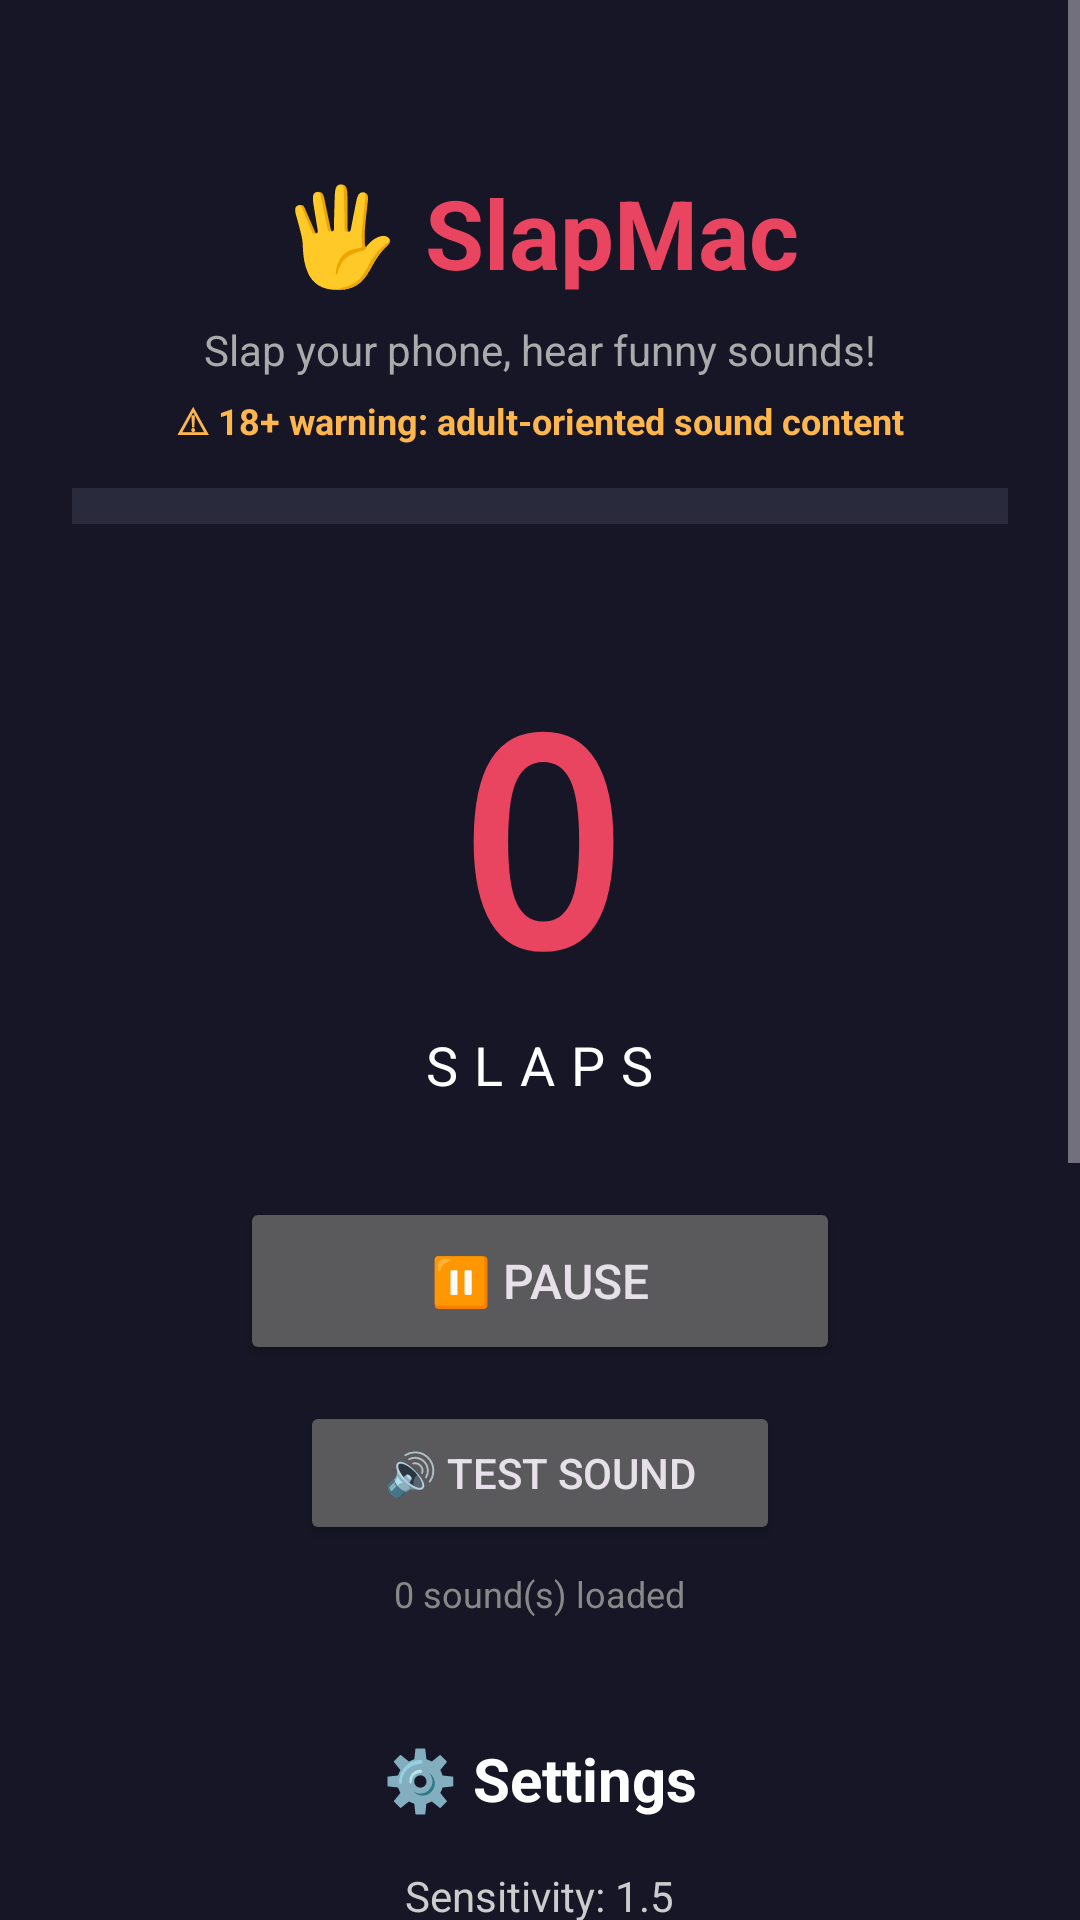

This screen was rendered from an Android layout file. Write that file and the resources it references.
<!-- AndroidManifest.xml: application theme Theme.SlapMac -->
<!-- res/layout/activity_main.xml -->
<?xml version="1.0" encoding="utf-8"?>
<ScrollView xmlns:android="http://schemas.android.com/apk/res/android"
    android:layout_width="match_parent"
    android:layout_height="match_parent"
    android:background="#FF161626"
    android:fillViewport="true">

    <LinearLayout
        android:layout_width="match_parent"
        android:layout_height="wrap_content"
        android:orientation="vertical"
        android:gravity="center_horizontal"
        android:padding="24dp">

        
        <TextView
            android:layout_width="wrap_content"
            android:layout_height="wrap_content"
            android:text="🖐 SlapMac"
            android:textSize="32sp"
            android:textColor="#FFE94560"
            android:textStyle="bold"
            android:layout_marginTop="32dp" />

        <TextView
            android:layout_width="wrap_content"
            android:layout_height="wrap_content"
            android:text="Slap your phone, hear funny sounds!"
            android:textSize="14sp"
            android:textColor="#FFAAAAAA"
            android:layout_marginTop="8dp" />

        <TextView
            android:layout_width="wrap_content"
            android:layout_height="wrap_content"
            android:text="⚠ 18+ warning: adult-oriented sound content"
            android:textSize="12sp"
            android:textStyle="bold"
            android:textColor="#FFFFB74D"
            android:layout_marginTop="6dp" />

        <Spinner
            android:id="@+id/languageSpinner"
            android:layout_width="match_parent"
            android:layout_height="wrap_content"
            android:layout_marginTop="14dp"
            android:background="#2A2A3D"
            android:padding="6dp" />

        
        <TextView
            android:id="@+id/slapCounter"
            android:layout_width="wrap_content"
            android:layout_height="wrap_content"
            android:text="0"
            android:textSize="96sp"
            android:textColor="#FFE94560"
            android:textStyle="bold"
            android:fontFamily="monospace"
            android:layout_marginTop="40dp" />

        <TextView
            android:layout_width="wrap_content"
            android:layout_height="wrap_content"
            android:text="SLAPS"
            android:textSize="18sp"
            android:textColor="#FFFFFFFF"
            android:letterSpacing="0.3" />

        
        <Button
            android:id="@+id/toggleButton"
            android:layout_width="200dp"
            android:layout_height="56dp"
            android:text="⏸ Pause"
            android:textSize="16sp"
            android:layout_marginTop="32dp" />

        
        <Button
            android:id="@+id/testButton"
            android:layout_width="160dp"
            android:layout_height="48dp"
            android:text="🔊 Test Sound"
            android:textSize="14sp"
            android:layout_marginTop="12dp" />

        
        <TextView
            android:id="@+id/soundsInfo"
            android:layout_width="wrap_content"
            android:layout_height="wrap_content"
            android:text="0 sound(s) loaded"
            android:textSize="12sp"
            android:textColor="#FF888888"
            android:layout_marginTop="8dp" />

        
        <TextView
            android:layout_width="wrap_content"
            android:layout_height="wrap_content"
            android:text="⚙️ Settings"
            android:textSize="20sp"
            android:textColor="#FFFFFFFF"
            android:textStyle="bold"
            android:layout_marginTop="40dp" />

        
        <TextView
            android:id="@+id/sensitivityLabel"
            android:layout_width="wrap_content"
            android:layout_height="wrap_content"
            android:text="Sensitivity: 1.5"
            android:textSize="14sp"
            android:textColor="#FFCCCCCC"
            android:layout_marginTop="16dp" />

        <SeekBar
            android:id="@+id/sensitivitySlider"
            android:layout_width="match_parent"
            android:layout_height="wrap_content"
            android:min="5"
            android:max="40"
            android:progress="15"
            android:progressTint="#FFE94560"
            android:thumbTint="#FFE94560"
            android:layout_marginTop="4dp" />

        
        <TextView
            android:id="@+id/volumeLabel"
            android:layout_width="wrap_content"
            android:layout_height="wrap_content"
            android:text="Volume: 100%"
            android:textSize="14sp"
            android:textColor="#FFCCCCCC"
            android:layout_marginTop="16dp" />

        <SeekBar
            android:id="@+id/volumeSlider"
            android:layout_width="match_parent"
            android:layout_height="wrap_content"
            android:min="0"
            android:max="100"
            android:progress="100"
            android:progressTint="#FFE94560"
            android:thumbTint="#FFE94560"
            android:layout_marginTop="4dp" />

        
        <TextView
            android:id="@+id/cooldownLabel"
            android:layout_width="wrap_content"
            android:layout_height="wrap_content"
            android:text="Cooldown: 1500ms"
            android:textSize="14sp"
            android:textColor="#FFCCCCCC"
            android:layout_marginTop="16dp" />

        <SeekBar
            android:id="@+id/cooldownSlider"
            android:layout_width="match_parent"
            android:layout_height="wrap_content"
            android:min="5"
            android:max="50"
            android:progress="15"
            android:progressTint="#FFE94560"
            android:thumbTint="#FFE94560"
            android:layout_marginTop="4dp" />

        
        <Button
            android:id="@+id/donateButton"
            android:layout_width="200dp"
            android:layout_height="48dp"
            android:text="☕ Support / Donate"
            android:textSize="14sp"
            android:layout_marginTop="32dp" />

        
        <TextView
            android:id="@+id/versionLabel"
            android:layout_width="wrap_content"
            android:layout_height="wrap_content"
            android:text="Version: v1.0.0"
            android:textSize="14sp"
            android:textStyle="bold"
            android:textColor="#FFFFD166"
            android:layout_marginTop="20dp" />

        <TextView
            android:id="@+id/updateStatus"
            android:layout_width="match_parent"
            android:layout_height="wrap_content"
            android:text="Checking updates..."
            android:textSize="12sp"
            android:textColor="#FF9AA4B2"
            android:gravity="center"
            android:layout_marginTop="6dp" />

        <LinearLayout
            android:layout_width="match_parent"
            android:layout_height="wrap_content"
            android:orientation="horizontal"
            android:gravity="center"
            android:layout_marginTop="10dp">

            <Button
                android:id="@+id/checkUpdateButton"
                android:layout_width="0dp"
                android:layout_height="44dp"
                android:layout_weight="1"
                android:text="Check Update"
                android:textSize="13sp"
                android:layout_marginEnd="6dp" />

            <Button
                android:id="@+id/updateNowButton"
                android:layout_width="0dp"
                android:layout_height="44dp"
                android:layout_weight="1"
                android:text="Update Now"
                android:textSize="13sp"
                android:enabled="false"
                android:layout_marginStart="6dp" />
        </LinearLayout>

        <View
            android:layout_width="match_parent"
            android:layout_height="60dp" />

    </LinearLayout>
</ScrollView>
<!-- resources referenced by this layout -->
<resources>
  <style name="Theme.SlapMac" parent="Theme.Material3.Dark.NoActionBar">
          <item name="colorPrimary">@color/primary</item>
          <item name="colorOnPrimary">@color/on_primary</item>
          <item name="android:statusBarColor">@color/background</item>
          <item name="android:navigationBarColor">@color/background</item>
          <item name="android:windowBackground">@color/background</item>
      </style>
  <color name="primary">#E94560</color>
  <color name="on_primary">#FFFFFF</color>
  <color name="background">#161626</color>
</resources>
